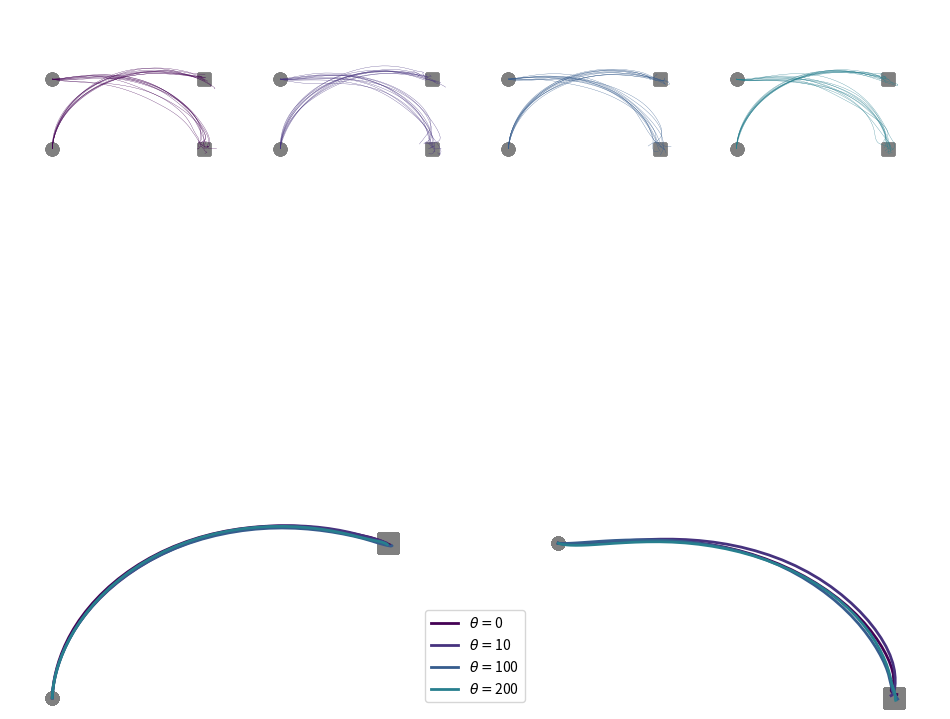

The script that saved this image:
import numpy as np
from matplotlib import pyplot as plt
from math import *
import matplotlib.cm as cm

I1 = 0.025
I2 = 0.045
m2 = 1
l1 = 0.3
l2 = 0.33
s2 = 0.16
K = 1 / 0.06
tau = 0.06

# SHOULDER PUIS ELBOW

a1 = I1 + I2 + m2 * l1 * l1
a2 = m2 * l1 * s2
a3 = I2

Bdyn = np.array([[0.05, 0.025], [0.025, 0.05]])


def get_colors_from_colormap(N, cmap_name):
    """
    Generates an array of N colors from the given colormap.

    Parameters:
        N (int): Number of colors to extract.
        colormap_name (str): Name of the Matplotlib colormap.

    Returns:
        List of N RGB tuples.
    """
    colormap = plt.get_cmap(cmap_name, N)  # Get colormap with N discrete levels
    colors = [colormap(i) for i in range(N)]  # Extract N colors
    return colors


def compute_angles_from_cartesian(x, y, l1=30, l2=33):
    """
    Computes h1 using the given equation.

    Parameters:
        x (float): x-coordinate of the end effector.
        y (float): y-coordinate of the end effector.
        l1 (float): Length of the first link.
        l2 (float): Length of the second link.

    Returns:
        h1 (float): Computed angle in radians.
    """

    # Compute the second term: arccos formula
    r_squared = x**2 + y**2

    # Final h1 calculation
    h1 = np.arctan2(y, x) - np.arccos(
        (r_squared + l1**2 - l2**2) / (2 * l1 * np.sqrt(r_squared))
    )

    # Compute h2
    h2 = np.pi - np.arccos((l1**2 + l2**2 - r_squared) / (2 * l1 * l2))
    return h1, h2


def linearization_of_dynamics(dt, x, N=8, Euler=True):
    TimeConstant = 1 / 0.06  # Torque dynamics coefficient

    # Extract state variables according to the given order
    theta1, dtheta1, tau1, theta2, dtheta2, tau2 = x[:6]

    # Coriolis force
    C = np.array(
        [
            -dtheta2 * (2 * dtheta1 + dtheta2) * a2 * np.sin(theta2),
            dtheta1**2 * a2 * np.sin(theta2),
        ]
    )

    # Partial derivatives of C
    dCdte = np.array(
        [
            -dtheta2 * (2 * dtheta1 + dtheta2) * a2 * np.cos(theta2),
            dtheta1**2 * a2 * np.cos(theta2),
        ]
    )
    dCdos = np.array(
        [-dtheta2 * 2 * a2 * np.sin(theta2), 2 * dtheta1 * a2 * np.sin(theta2)]
    )
    dCdoe = np.array([(-2 * dtheta1 - 2 * dtheta2) * a2 * np.sin(theta2), 0])

    # Inertia matrix
    M = np.array(
        [
            [a1 + 2 * a2 * np.cos(theta2), a3 + a2 * np.cos(theta2)],
            [a3 + a2 * np.cos(theta2), a3],
        ]
    )

    Minv = np.linalg.inv(M)

    # Derivative of inertia matrix
    dM = np.array(
        [[-2 * a2 * np.sin(theta2), -a2 * np.sin(theta2)], [-a2 * np.sin(theta2), 0]]
    )

    # Compute acceleration dependencies
    dtheta = np.array([dtheta1, dtheta2])
    tau = np.array([tau1, tau2])

    d_accel_dtheta1 = -Minv @ (dCdos + Bdyn @ np.array([1, 0]))
    d_accel_tau = Minv @ np.array([1, 0])
    d_accel_theta2 = -Minv @ (dM @ Minv @ (tau - C - Bdyn @ dtheta)) - Minv @ dCdte
    d_accel_dtheta2 = -Minv @ (dCdoe + Bdyn @ np.array([0, 1]))
    d_accel_tau2 = Minv @ np.array([0, 1])

    # Construct the Jacobian matrix
    A = np.zeros((N, N))

    # Assign known structure
    A[0, 1] = 1  # d(theta1)/d(dtheta1)
    A[3, 4] = 1  # d(theta2)/d(dtheta2)

    # Acceleration contributions
    A[1, 1] = d_accel_dtheta1[0]  # d(dtheta1)/d(dtheta1)
    A[1, 3] = d_accel_theta2[0]
    A[1, 4] = d_accel_dtheta2[0]  # d(dtheta1)/d(dtheta2)
    A[1, 2] = d_accel_tau[0]  # d(dtheta1)/d(tau1)
    A[1, 5] = d_accel_tau2[0]  # d(dtheta1)/d(tau2)

    A[4, 1] = d_accel_dtheta1[1]  # d(dtheta2)/d(dtheta1)
    A[4, 3] = d_accel_theta2[1]
    A[4, 4] = d_accel_dtheta2[1]  # d(dtheta2)/d(dtheta2)
    A[4, 2] = d_accel_tau[1]  # d(dtheta2)/d(tau1)
    A[4, 5] = d_accel_tau2[1]  # d(dtheta2)/d(tau2)

    # Torque dynamics
    A[2, 2] = -TimeConstant
    A[5, 5] = -TimeConstant

    if Euler:
        A = np.identity(N) + dt * A
    return A


def noiseandcovmatrix(N=6, kdelay=0, Var=1e-6):

    motornoise = np.random.normal(0, np.sqrt(Var), 2)
    Omegasenslinear = np.zeros((N * (kdelay + 1), N * (kdelay + 1)))
    Omegasenslinear[2, 2] = Var
    Omegasenslinear[5, 5] = Var

    return (
        Omegasenslinear,
        np.diag(np.ones(N) * 1e-6),
        motornoise,
        np.random.normal(0, np.sqrt(Var), N),
    )


def is_sdp(A, tol=1e-10):

    # Check eigenvalues >= 0
    eigenvalues = np.linalg.eigvalsh(A)  # for symmetric matrices
    return np.all(eigenvalues >= -tol)


def LEQG(
    duration=0.5,
    w1=1e2,
    w2=1e2,
    w3=1,
    w4=1,
    r1=1e-5,
    target_coordinates=[0, 55],
    starting_coordinates=[0, 20],
    time_delay=0.06,
    number_of_iterations=50,
    activate_noise=False,
    theta=0,
    noise_variance=8e-3,
):
    """
    Parameters
    ----------
    Duration : float, optional
        Total duration of the simulated reaching movement in seconds. Default is 0.6.

    w1 : float, optional
        Weight on final shoulder angle error in the LQG cost function.

    w2 : float, optional
        Weight on final elbow angle error in the LQG cost function.

    w3 : float, optional
        Weight on final shoulder angular velocity error

    w4 : float, optional
        Weight on final elbow angular velocity error

    r1 : float, optional
        Weight on control effort for joint 1 (e.g., torque cost). Smaller values allow stronger control signals. Default is 1e-5.

    r2 : float, optional
        Weight on control effort for joint 2 (e.g., torque cost). Default is 1e-5.

    targets : list of float, optional
        Target position in cartesian space to reach, specified as [x, y]. Default is [0, 55].

    starting_point : list of float, optional
        Initial position of the arm in cartesian space. Default is [0, 20].

    plot : bool, optional
        If True, plot trajectories.

    Delay : int, optional
        Sensorimotor feedback delay in seconds. Used to simulate biological latency. Default is 0.

    num_iter : int, optional
        Number of iterations (or discrete time steps) in the simulation. Default is 60.

    activate_noise : bool, optional
        If True, includes process and/or observation noise in the simulation to model uncertainty. Default is False.
    """

    dt = duration / number_of_iterations
    steps_delay = int(time_delay / dt)
    target_shoulder_angle, target_elbow_angle = compute_angles_from_cartesian(
        target_coordinates[0], target_coordinates[1]
    )  # Defini les targets
    st1, st2 = compute_angles_from_cartesian(
        starting_coordinates[0], starting_coordinates[1]
    )

    x0 = np.tile(
        np.array([st1, 0, 0, st2, 0, 0, target_shoulder_angle, target_elbow_angle]),
        steps_delay + 1,
    )
    num_var = 8

    R_cost = np.array([[r1, 0], [0, r1]])

    Q = np.zeros(((steps_delay + 1) * num_var, (steps_delay + 1) * num_var))
    Q[:num_var, :num_var] = np.array(
        [
            [w1, 0, 0, 0, 0, 0, -w1, 0],
            [0, w3, 0, 0, 0, 0, 0, 0],
            [0, 0, 0, 0, 0, 0, 0, 0],
            [0, 0, 0, w2, 0, 0, 0, -w2],
            [0, 0, 0, 0, w4, 0, 0, 0],
            [0, 0, 0, 0, 0, 0, 0, 0],
            [-w1, 0, 0, 0, 0, 0, w1, 0],
            [0, 0, 0, -w2, 0, 0, 0, w2],
        ]
    )

    C = np.zeros((num_var, (steps_delay + 1) * num_var))
    C[:, (steps_delay) * num_var :] = np.identity(num_var)

    A = np.zeros(((steps_delay + 1) * num_var, (steps_delay + 1) * num_var))
    A[num_var:, :-num_var] = np.identity((steps_delay) * num_var)

    B = np.zeros(((steps_delay + 1) * num_var, 2))
    B[:num_var] = np.transpose(
        [[0, 0, dt / tau, 0, 0, 0, 0, 0], [0, 0, 0, 0, 0, dt / tau, 0, 0]]
    )

    x_traj = np.zeros((number_of_iterations, num_var))
    xhat_traj = np.zeros((number_of_iterations, num_var))
    y_traj = np.zeros((number_of_iterations - 1, num_var))

    x_traj[0] = x0[:num_var].copy()
    xhat_traj[0] = x0[:num_var].copy()

    x = x0.copy()
    mu = x0.copy()

    A[:num_var, :num_var] = linearization_of_dynamics(
        dt, np.array([st1, 0, 0, st2, 0, 0])
    )
    Omega_motor, Omega_measure, motor_noise, measure_noise = noiseandcovmatrix(
        num_var, steps_delay, Var=noise_variance
    )

    Omega_motor += 1e-6 * np.identity((steps_delay + 1) * num_var)

    P = np.zeros(
        (number_of_iterations, (steps_delay + 1) * num_var, (steps_delay + 1) * num_var)
    )
    P[-1] = Q + 1e-6 * np.identity((steps_delay + 1) * num_var)
    K = np.zeros((number_of_iterations - 1, 2, num_var * (steps_delay + 1)))
    Qk = np.zeros(
        ((steps_delay + 1) * num_var, (steps_delay + 1) * num_var)
    ) + 1e-6 * np.identity((steps_delay + 1) * num_var)
    Qk[:num_var, :num_var] += (
        np.array(
            [
                [0, 0, 0, 0, 0, 0, 0, 0],
                [0, 0.02 * I1, 0, 0, 0, 0, 0, 0],
                [0, 0, 0, 0, 0, 0, 0, 0],
                [0, 0, 0, 0, 0, 0, 0, 0],
                [0, 0, 0, 0, 0.02 * I2, 0, 0, 0],
                [0, 0, 0, 0, 0, 0, 0, 0],
                [0, 0, 0, 0, 0, 0, 0, 0],
                [0, 0, 0, 0, 0, 0, 0, 0],
            ]
        )
        * 1e-2
    )
    Test_cond = True
    for i in range(number_of_iterations - 1):

        P_tilde = np.linalg.inv(
            np.linalg.inv(P[number_of_iterations - 1 - i]) - theta * Omega_motor
        )

        K[number_of_iterations - 2 - i] = -(
            np.linalg.inv(R_cost + B.T @ P_tilde @ B) @ B.T @ P_tilde @ A
        )
        P[number_of_iterations - 2 - i] = (
            Qk
            + A.T @ P_tilde @ A
            - (A.T @ P_tilde.T @ B)
            @ np.linalg.inv(R_cost + B.T @ P_tilde @ B)
            @ B.T
            @ P_tilde
            @ A
        )

        if (
            is_sdp(np.linalg.inv(P[number_of_iterations - 2 - i]) - theta * Omega_motor)
            == False
        ):
            Test_cond = False

    if Test_cond == False:
        print("risk-resistance condition non satisfied for theta :", theta)

    R = np.identity(num_var * (steps_delay + 1)) * 1e-12
    Test_cond_2 = True
    for k in range(number_of_iterations - 1):

        u = K[k] @ (np.identity(num_var * (steps_delay + 1)) - theta * R @ P[k]) @ mu
        R_tilde = np.linalg.inv(np.linalg.inv(R) - theta * Qk)
        H = (A @ R_tilde.T @ C.T) @ np.linalg.inv(Omega_measure + C @ R_tilde @ C.T)
        mu_tilde = R_tilde @ np.linalg.inv(R) @ mu
        R = (
            Omega_motor
            + (A @ R_tilde @ A.T)
            - (A @ R_tilde @ C.T)
            @ np.linalg.inv(Omega_measure + C @ R_tilde @ C.T)
            @ (C @ R_tilde.T @ A.T)
        )

        if is_sdp(np.linalg.inv(R) - theta * Qk) == False:
            Test_cond_2 = False

        _, _, motor_noise, measure_noise = noiseandcovmatrix(
            num_var, steps_delay, Var=noise_variance
        )

        y_traj[k] = (C @ x).flatten()

        if activate_noise == True:
            y_traj[k] += measure_noise

        mu = A @ mu_tilde + B @ u + H @ (y_traj[k] - C @ mu_tilde)
        x = A @ x + B @ u

        if activate_noise:

            x[[2, 5]] += motor_noise

        xhat_traj[k + 1] = mu[:num_var].flatten()
        x_traj[k + 1] = x[:num_var].flatten()

    if Test_cond_2 == False:
        print("Estimate condition non satisfied for theta :", theta)

    X = np.cos(x_traj[:, 0] + x_traj[:, 3]) * 33 + np.cos(x_traj[:, 0]) * 30
    Y = np.sin(x_traj[:, 0] + x_traj[:, 3]) * 33 + np.sin(x_traj[:, 0]) * 30

    output = {}
    output["X"] = X
    output["Y"] = Y
    output["u"] = u
    output["state"] = x_traj
    output["gains"] = K

    return output


def centeroutreaching(
    movement_length=10,
    num_targets=8,
    starting_point=np.array([0, 30]),
    activate_noise=False,
    num_sim=1,
):
    fig, ax = plt.subplots(2, figsize=(12, 8))
    idx = 0
    for theta in np.array([-100, 0, 1000]):
        idx += 1
        Traj = np.zeros((num_sim, 8, 2, 50))
        Gains = np.zeros((num_sim, 8, 8, 2, 49))
        for i in range(num_sim):
            for j, angles in enumerate(np.linspace(0, 2 * pi, num_targets + 1)[:-1]):
                target_coordinates = starting_point + np.array(
                    [movement_length * cos(angles), movement_length * sin(angles)]
                )
                sol = LEQG(
                    starting_coordinates=starting_point,
                    target_coordinates=target_coordinates,
                    activate_noise=activate_noise,
                    theta=theta,
                    time_delay=0,
                )
                Traj[i, j, 0] = sol["X"]
                Traj[i, j, 1] = sol["Y"]
                Gains[i, j] = sol["gains"].T[:8]
                for k in range(2):
                    ax[k].scatter(
                        [target_coordinates[0] + (idx + 1) * 25],
                        [target_coordinates[1]],
                        color="grey",
                        s=200,
                        marker="s",
                    )

        color = get_colors_from_colormap(4, "viridis")[idx]
        label = rf"$\theta$ = {round(theta, 2)}"
        for j in range(8):
            ax[0].plot(
                np.mean(Traj[:, j, 0, :], axis=0) + (idx + 1) * 25,
                np.mean(Traj[:, j, 1, :], axis=0),
                color=color,
                label=label,
                linewidth=3,
            )
        ax[0].set_aspect("equal")

        ax[0].set_yticks([])
        ax[0].set_xticks([])
        ax[0].set_xlabel("")
        ax[0].set_ylabel("")
        for side in ["left", "right", "bottom", "top"]:
            ax[0].spines[side].set_visible(False)
        for i in range(num_sim):
            for j in range(8):
                ax[1].plot(
                    Traj[i, j, 0, :] + (idx + 1) * 25,
                    Traj[i, j, 1, :],
                    color=color,
                    label=label,
                    linewidth=0.4,
                )
            ax[1].set_aspect("equal")
            ax[1].scatter(
                [target_coordinates[0] + (idx + 1) * 25],
                [target_coordinates[1]],
                color="grey",
                s=200,
                marker="s",
            )

        ax[1].set_yticks([])
        ax[1].set_xticks([])
        ax[1].set_xlabel("")
        ax[1].set_ylabel("")
        for side in ["left", "right", "bottom", "top"]:
            ax[1].spines[side].set_visible(False)
    plt.savefig("LEQG_center_out_reaching.png", dpi=300)
    plt.show()


def ToCartesian(x, at3=False):
    elbowindex = 3 if at3 else 1
    if len(x.shape) == 1:
        s = x[0]
        e = x[elbowindex]
    else:
        s = x[:, 0]
        e = x[:, elbowindex]
    X = np.cos(s + e) * 33 + np.cos(s) * 30
    Y = np.sin(s + e) * 33 + np.sin(s) * 30

    return X, Y


def longmovement_1():
    st2 = ToCartesian(np.array([70, 105]) * pi / 180)
    tg2 = ToCartesian(np.array([25, 59.322]) * pi / 180)
    st, tg = np.array(st2), np.array(tg2)
    st[1] -= 10
    return st, tg


def longmovement_2():
    st, tg = longmovement_1()
    temp = st[1]
    st[1] = tg[1]
    tg[1] = temp
    return st, tg


def longmovement(
    movement_length=10,
    num_targets=8,
    starting_point=np.array([0, 30]),
    activate_noise=False,
    num_sim=0,
):
    Targets = [longmovement_1(), longmovement_2()]
    fig, ax = plt.subplots(2, figsize=(12, 12))
    idx = 0

    num_iter = 50

    for theta in [0, 10, 100, 200]:
        Traj = np.zeros((num_sim, len(Targets), 2, num_iter))
        color = get_colors_from_colormap(8, "viridis")[idx]
        idx += 1
        for i in range(num_sim):
            for j, movement in enumerate(Targets):
                starting_point, target_point = movement
                sol = LEQG(
                    starting_coordinates=starting_point,
                    target_coordinates=target_point,
                    activate_noise=activate_noise,
                    theta=theta,
                    number_of_iterations=num_iter,
                    time_delay=0.06,
                )
                Traj[i, j, 0] = sol["X"]
                Traj[i, j, 1] = sol["Y"]
                ax[0].scatter(
                    [starting_point[0] + (idx - 1) * 80],
                    [starting_point[1]],
                    color="grey",
                    s=80,
                    marker="o",
                )
                ax[1].scatter(
                    [starting_point[0] + j * 80],
                    [starting_point[1]],
                    color="grey",
                    s=80,
                    marker="o",
                )
                ax[0].scatter(
                    [target_point[0] + (idx - 1) * 80],
                    [target_point[1]],
                    color="grey",
                    s=80,
                    marker="s",
                )
                ax[0].plot(
                    sol["X"] + (idx - 1) * 80,
                    sol["Y"],
                    color=color,
                    linewidth=0.2,
                )
                ax[1].scatter(
                    [target_point[0] + j * 80],
                    [target_point[1]],
                    color="grey",
                    s=200,
                    marker="s",
                )
        for j in range(len(Targets)):
            label = r"$\theta =$" + str(theta) if j == 0 else ""
            ax[1].plot(
                np.mean(Traj[:, j, 0, :], axis=0) + j * 80,
                np.mean(Traj[:, j, 1, :], axis=0),
                color=color,
                linewidth=2,
                label=label,
            )
        ax[1].legend(loc="lower center")

    for i in range(2):
        ax[i].set_yticks([])
        ax[i].set_xticks([])
        ax[i].set_xlabel("")
        ax[i].set_ylabel("")
        ax[i].set_aspect("equal")
        for side in ["left", "right", "bottom", "top"]:
            ax[i].spines[side].set_visible(False)
        ax[0].set_ylim(0, 70)

    # plt.savefig("LEQG_.svg", dpi=300)
    plt.show()


# centeroutreaching(activate_noise=True, num_sim=60)

longmovement(activate_noise=True, num_sim=10)
